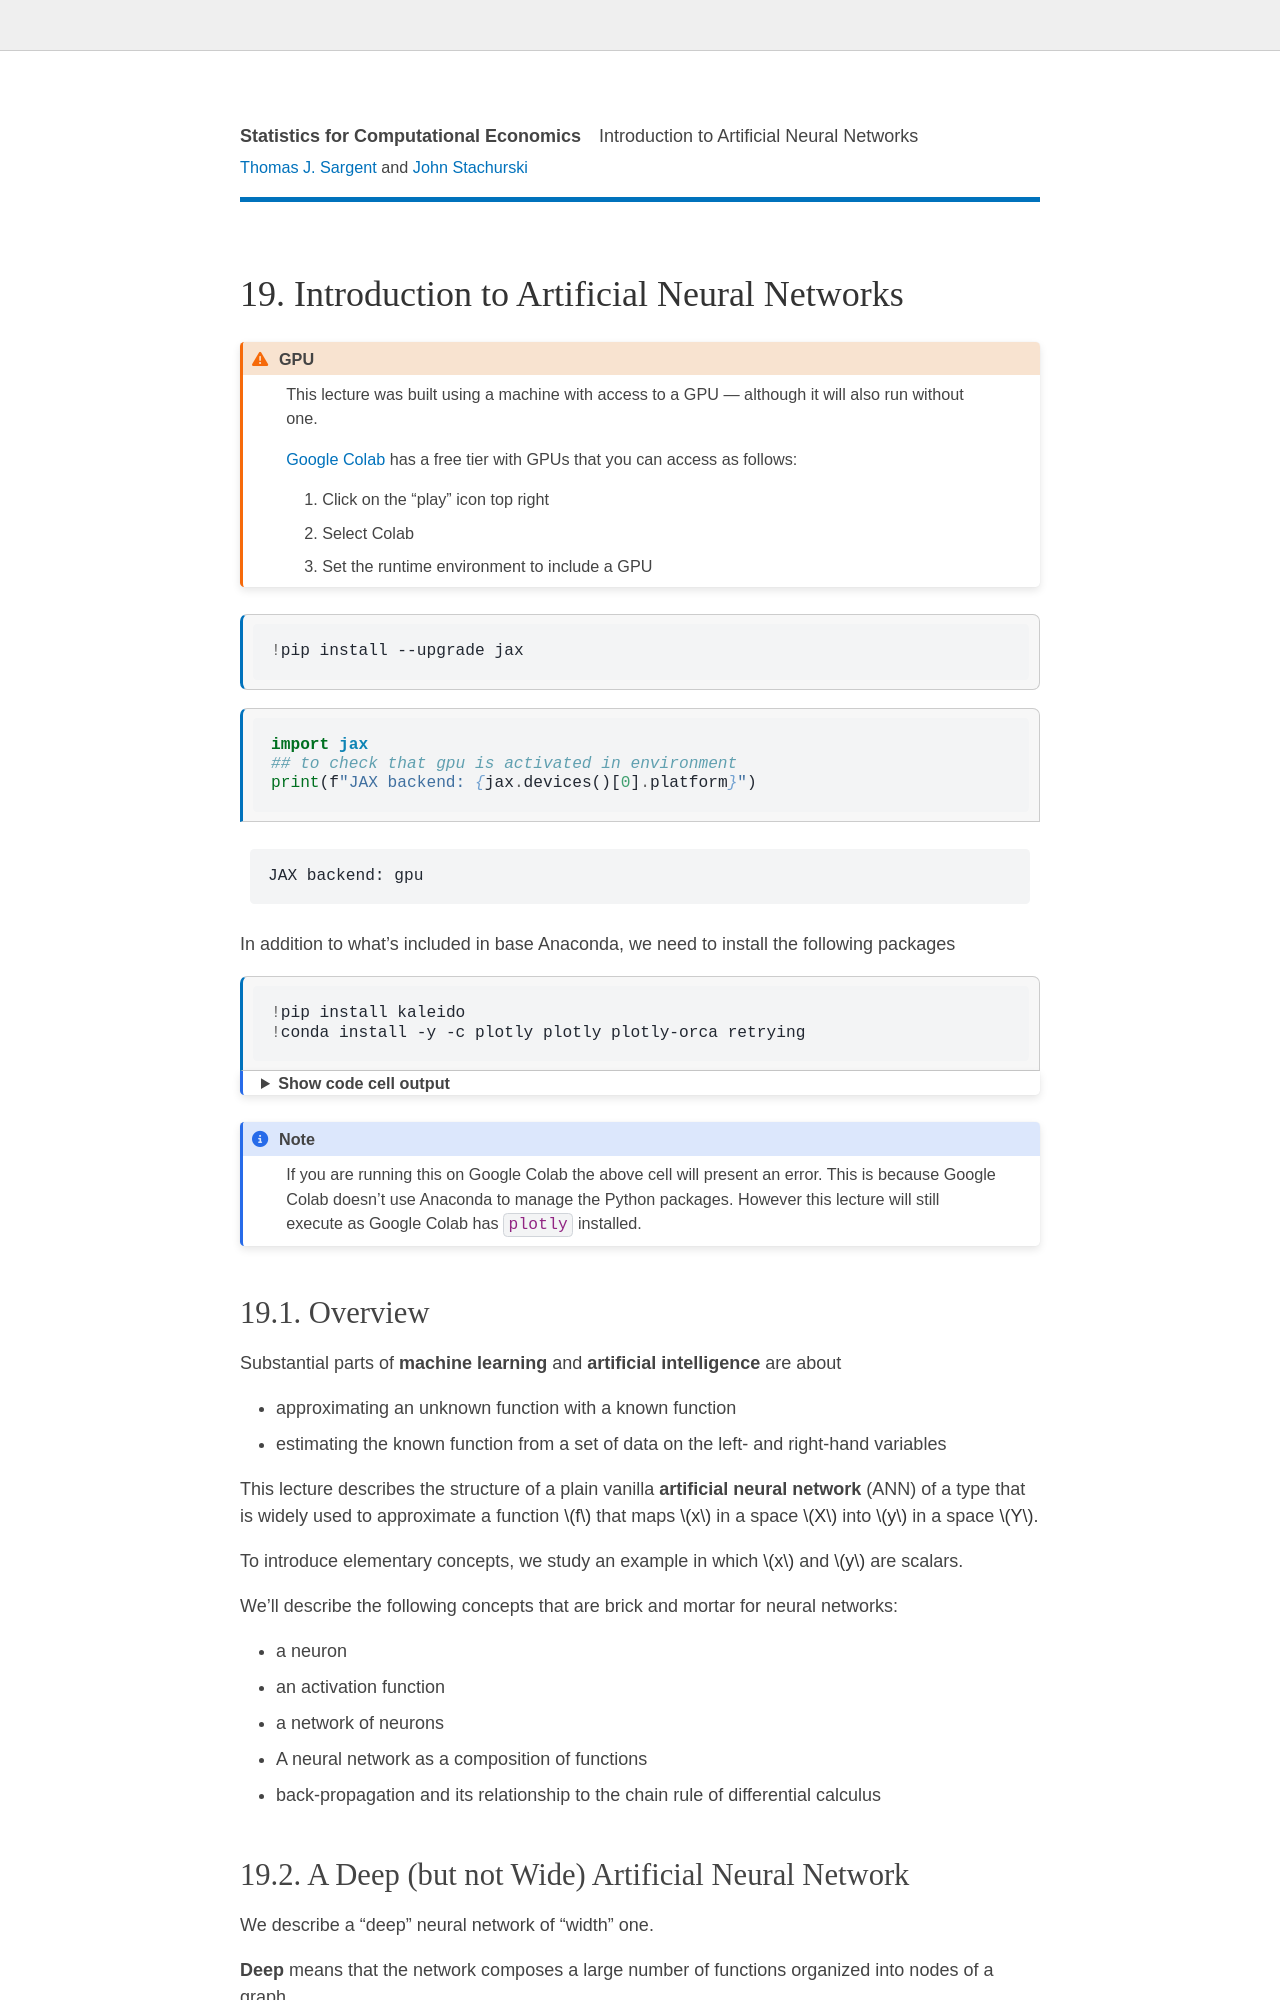

repository: QuantEcon/lecture-stats · page: back_prop.html · generator: jekyll

---
jupytext:
  text_representation:
    extension: .md
    format_name: myst
    format_version: 0.13
    jupytext_version: 1.11.5
kernelspec:
  display_name: Python 3
  language: python
  name: python3
---

# Introduction to Artificial Neural Networks

```{code-cell} ipython3
:tags: [hide-output]

!pip install --upgrade jax jaxlib
!conda install -y -c plotly plotly plotly-orca retrying
```

```{note}
If you are running this on Google Colab the above cell will 
present an error. This is because Google Colab doesn't use Anaconda to manage
the Python packages. However this lecture will still execute as Google Colab
has `plotly` installed.
```

## Overview

Substantial parts of **machine learning** and **artificial intelligence** are about 

* approximating an unknown function with a known function
* estimating the known function from a set of data on the left- and right-hand variables

This lecture describes the structure of a plain vanilla **artificial neural network**  (ANN) of a type that is widely used to 
approximate a function $f$ that maps   $x$ in  a space $X$ into  $y$ in a space $Y$.  

To introduce elementary concepts, we study an example in which $x$ and $y$ are scalars.

We'll describe the following concepts that are brick and mortar for neural networks:
 * a neuron
 * an activation function
 * a network of neurons 
 * A neural network as a composition of functions
 * back-propagation and its relationship  to the chain rule of differential calculus
